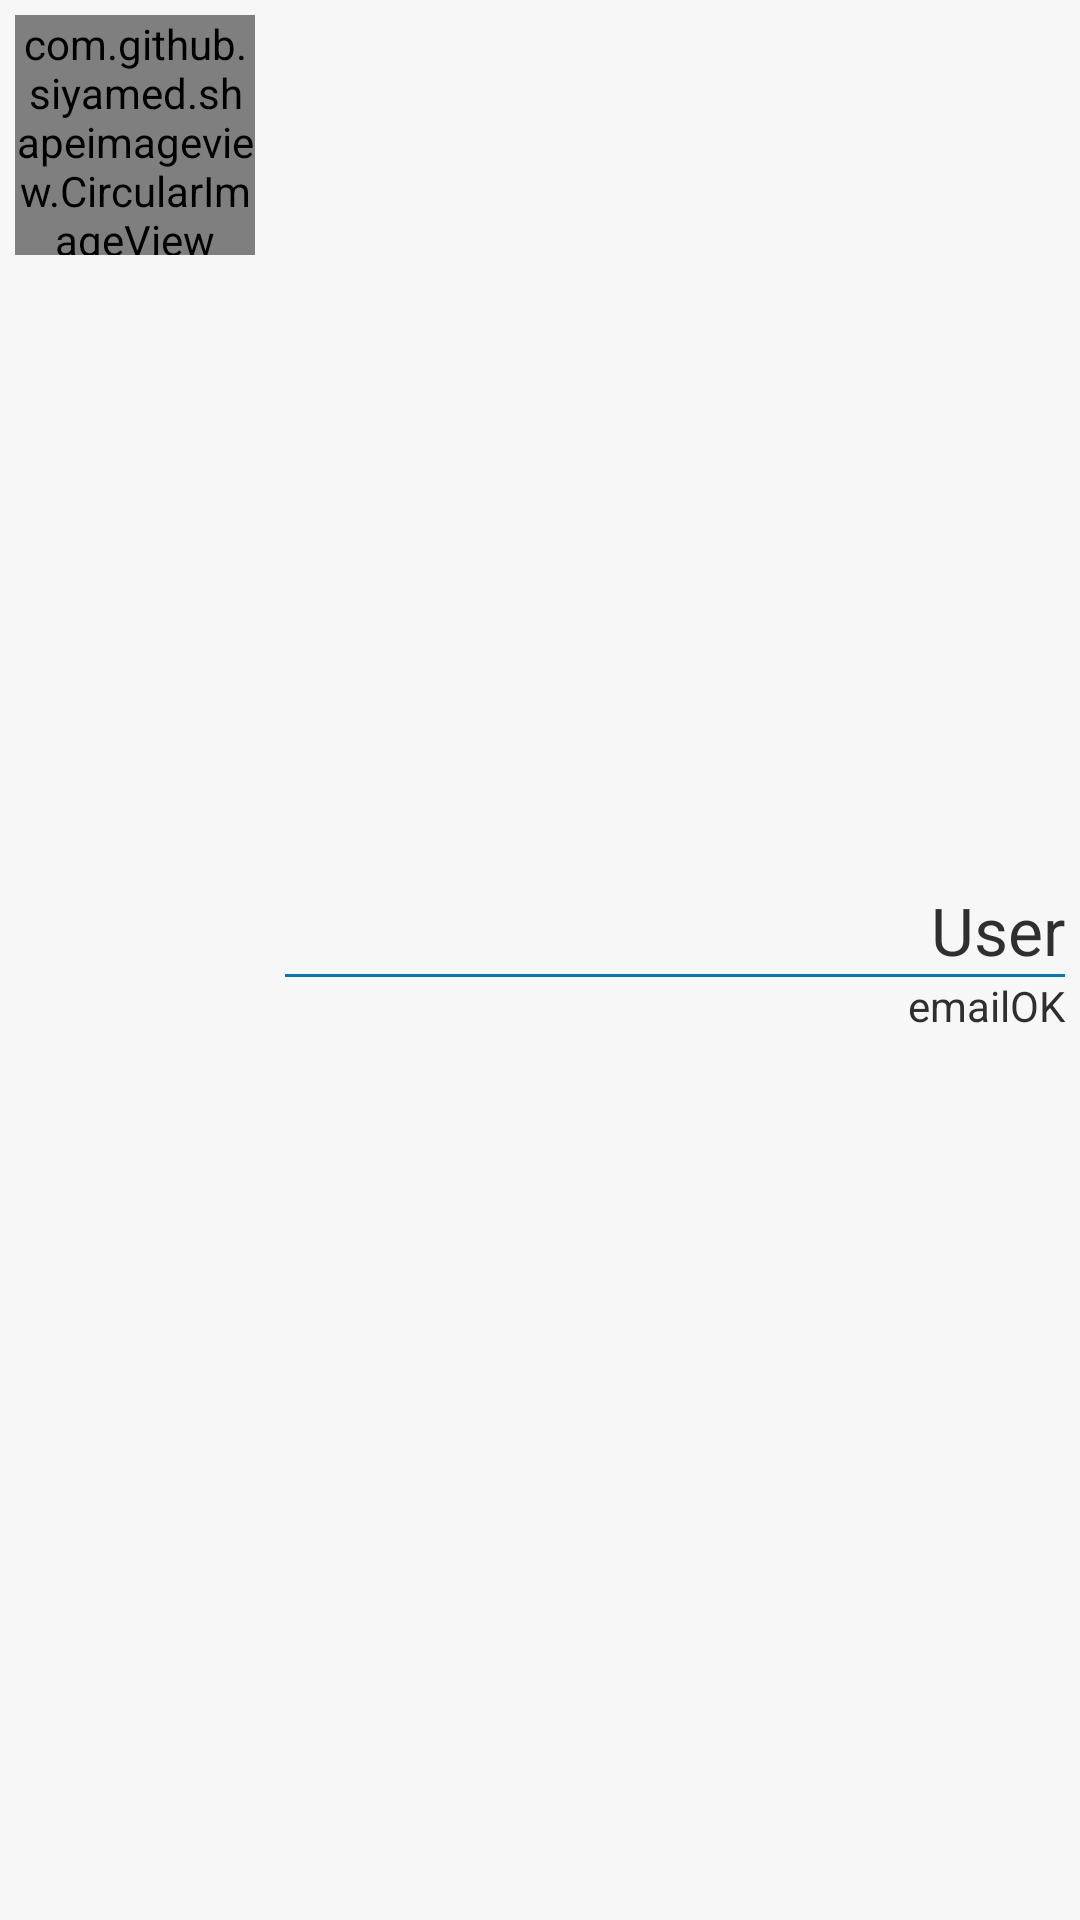

Android layout source for this screen:
<!-- AndroidManifest.xml: application theme AppTheme -->
<!-- res/layout/adapter_drawer_header.xml -->
<?xml version="1.0" encoding="utf-8"?>
<RelativeLayout xmlns:android="http://schemas.android.com/apk/res/android"
    xmlns:app="http://schemas.android.com/apk/res-auto"
    android:orientation="horizontal"
    android:layout_width="match_parent"
    android:background="@color/cl_colorPrimaryDark"
    android:layout_height="match_parent">

    <LinearLayout
        android:id="@+id/ll_header_image"
        android:layout_width="90dp"
        android:layout_height="90dp"
        android:padding="5dp"
        android:gravity="center"
        android:background="@android:color/transparent">

        
        <com.github.siyamed.shapeimageview.CircularImageView
            android:layout_width="wrap_content"
            android:layout_height="wrap_content"
            android:id="@+id/iv_dh_imageprofile"
            android:src="@drawable/ic_launcher"
            app:siBorderWidth="2dp"
            app:siBorderColor="@color/cl_white"/>

    </LinearLayout>

    <LinearLayout
        android:layout_centerVertical="true"
        android:layout_toRightOf="@+id/ll_header_image"
        android:layout_width="match_parent"
        android:layout_height="wrap_content"
        android:padding="5dp"
        android:orientation="vertical">

        
        <TextView
            android:id="@+id/tv_dh_user"
            android:layout_width="match_parent"
            android:layout_height="wrap_content"
            android:text="User"
            android:gravity="right"
            android:textColor="@color/cl_graffiti"
            style="@style/TextAppearance.AppCompat.Large" />

        
        

        <View
            android:layout_width="match_parent"
            android:layout_height="1dp"
            android:background="@color/cl_colorAccent" />

        
        <TextView
            android:id="@+id/tv_dh_email"
            android:layout_width="match_parent"
            android:layout_height="wrap_content"
            android:text="emailOK"
            android:textColor="@color/cl_graffiti"
            android:gravity="right"
            style="@style/TextAppearance.AppCompat.Small" />
    </LinearLayout>

</RelativeLayout>
<!-- resources referenced by this layout -->
<resources>
  <color name="cl_colorAccent">#0078be</color>
  <color name="cl_colorPrimaryDark">#fff7f7f7</color>
  <color name="cl_graffiti">#ff2f2f2f</color>
  <color name="cl_gray_black">#ff747474</color>
  <color name="cl_white">#ffffff</color>
  <!-- drawable ic_launcher: png bitmap (drawable-hdpi, 5855 bytes) -->
  <style name="AppTheme" parent="AppTheme.Base">
          
  
      </style>
  <style name="AppTheme.Base" parent="Theme.AppCompat.Light.NoActionBar">
          <item name="colorPrimary">@color/cl_colorPrimary</item>
          <item name="colorPrimaryDark">@color/cl_colorPrimaryDark</item>
          <item name="colorAccent">@color/cl_colorAccent</item>
          <item name="android:windowBackground">@android:color/white</item>
      </style>
  <color name="cl_colorPrimary">#0078be</color>
</resources>
